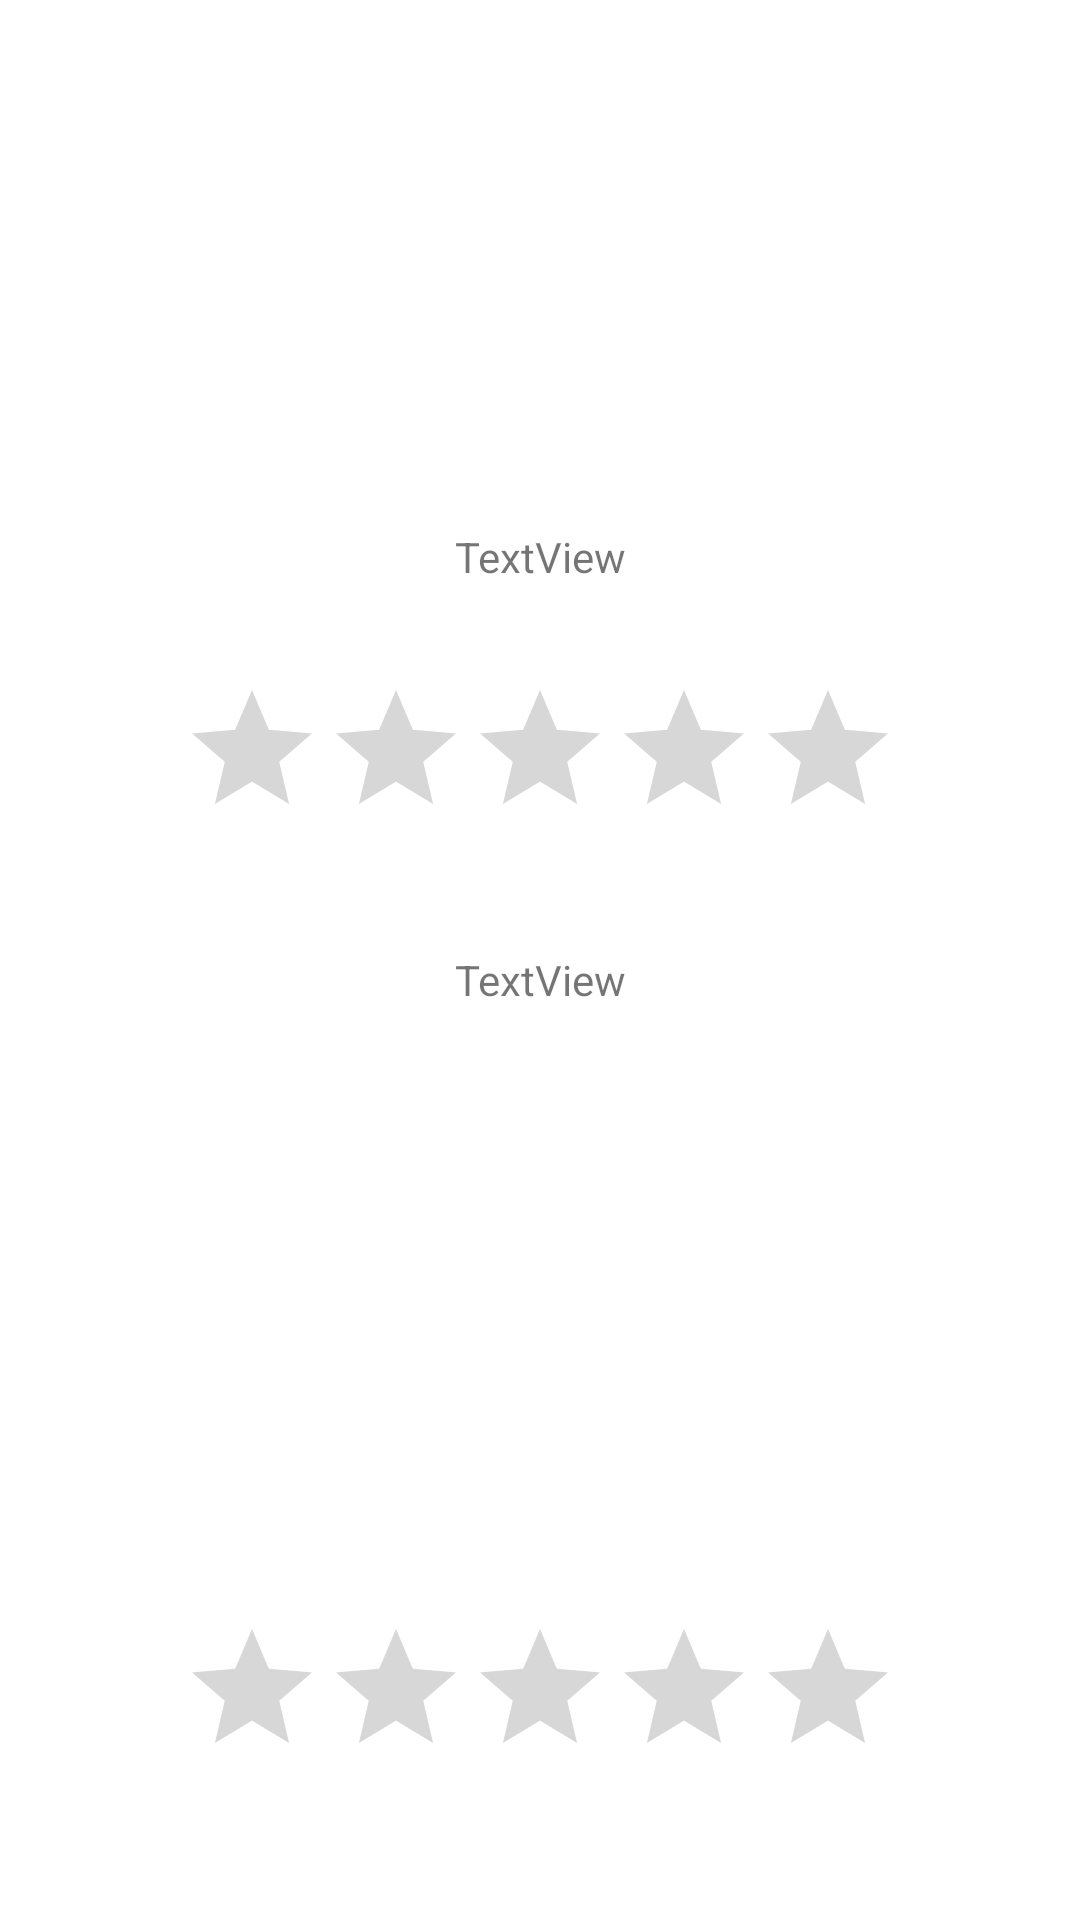

Reconstruct the res/layout file that produces this screen, plus the resources it refers to.
<!-- AndroidManifest.xml: application theme Theme.MarvelService -->
<!-- res/layout/activity_detail.xml -->
<?xml version="1.0" encoding="utf-8"?>
<androidx.constraintlayout.widget.ConstraintLayout xmlns:android="http://schemas.android.com/apk/res/android"
    xmlns:app="http://schemas.android.com/apk/res-auto"
    xmlns:tools="http://schemas.android.com/tools"
    android:layout_width="match_parent"
    android:layout_height="match_parent"
    tools:context=".view.DetailActivity">

    <ImageView
        android:id="@+id/ivDetailHero"
        android:layout_width="220dp"
        android:layout_height="0dp"
        android:layout_marginTop="24dp"
        android:layout_marginBottom="30dp"
        app:layout_constraintBottom_toTopOf="@+id/tvDetailName"
        app:layout_constraintEnd_toEndOf="parent"
        app:layout_constraintHorizontal_bias="0.45"
        app:layout_constraintStart_toStartOf="parent"
        app:layout_constraintTop_toTopOf="parent"
        tools:srcCompat="@tools:sample/avatars" />

    <TextView
        android:id="@+id/tvDetailName"
        android:layout_width="wrap_content"
        android:layout_height="wrap_content"
        android:layout_marginBottom="31dp"
        android:text="TextView"
        app:layout_constraintBottom_toTopOf="@+id/ratDetail"
        app:layout_constraintEnd_toEndOf="parent"
        app:layout_constraintStart_toStartOf="parent"
        app:layout_constraintTop_toBottomOf="@+id/ivDetailHero" />

    <RatingBar
        android:id="@+id/ratDetail"
        android:layout_width="wrap_content"
        android:layout_height="wrap_content"
        android:layout_marginBottom="34dp"
        app:layout_constraintBottom_toTopOf="@+id/tvDetailDesc"
        app:layout_constraintEnd_toEndOf="parent"
        app:layout_constraintStart_toStartOf="parent"
        app:layout_constraintTop_toBottomOf="@+id/tvDetailName" />

    <RatingBar
        android:id="@+id/ratDetailPoint"
        android:layout_width="wrap_content"
        android:layout_height="wrap_content"
        android:layout_marginBottom="44dp"
        app:layout_constraintBottom_toBottomOf="parent"
        app:layout_constraintEnd_toEndOf="parent"
        app:layout_constraintStart_toStartOf="parent"
        app:layout_constraintTop_toBottomOf="@+id/tvDetailDesc" />

    <TextView
        android:id="@+id/tvDetailDesc"
        android:layout_width="wrap_content"
        android:layout_height="wrap_content"
        android:layout_marginBottom="203dp"
        android:text="TextView"
        app:layout_constraintBottom_toTopOf="@+id/ratDetailPoint"
        app:layout_constraintEnd_toEndOf="@+id/ratDetailPoint"
        app:layout_constraintStart_toStartOf="@+id/ratDetailPoint"
        app:layout_constraintTop_toBottomOf="@+id/ratDetail" />
</androidx.constraintlayout.widget.ConstraintLayout>
<!-- resources referenced by this layout -->
<resources>
  <style name="Theme.MarvelService" parent="Theme.MaterialComponents.DayNight.DarkActionBar">
          
          <item name="colorPrimary">@color/purple_500</item>
          <item name="colorPrimaryVariant">@color/purple_700</item>
          <item name="colorOnPrimary">@color/white</item>
          
          <item name="colorSecondary">@color/teal_200</item>
          <item name="colorSecondaryVariant">@color/teal_700</item>
          <item name="colorOnSecondary">@color/black</item>
          
          <item name="android:statusBarColor" tools:targetApi="l">?attr/colorPrimaryVariant</item>
          
      </style>
  <!-- not gathered from this repository: default colours our renderer supplied (Android Studio template values) -->
  <color name="purple_500">#FF6200EE</color>
  <color name="purple_700">#FF3700B3</color>
  <color name="teal_200">#FF03DAC5</color>
  <color name="teal_700">#FF018786</color>
  <color name="black">#FF000000</color>
  <color name="white">#FFFFFFFF</color>
</resources>
